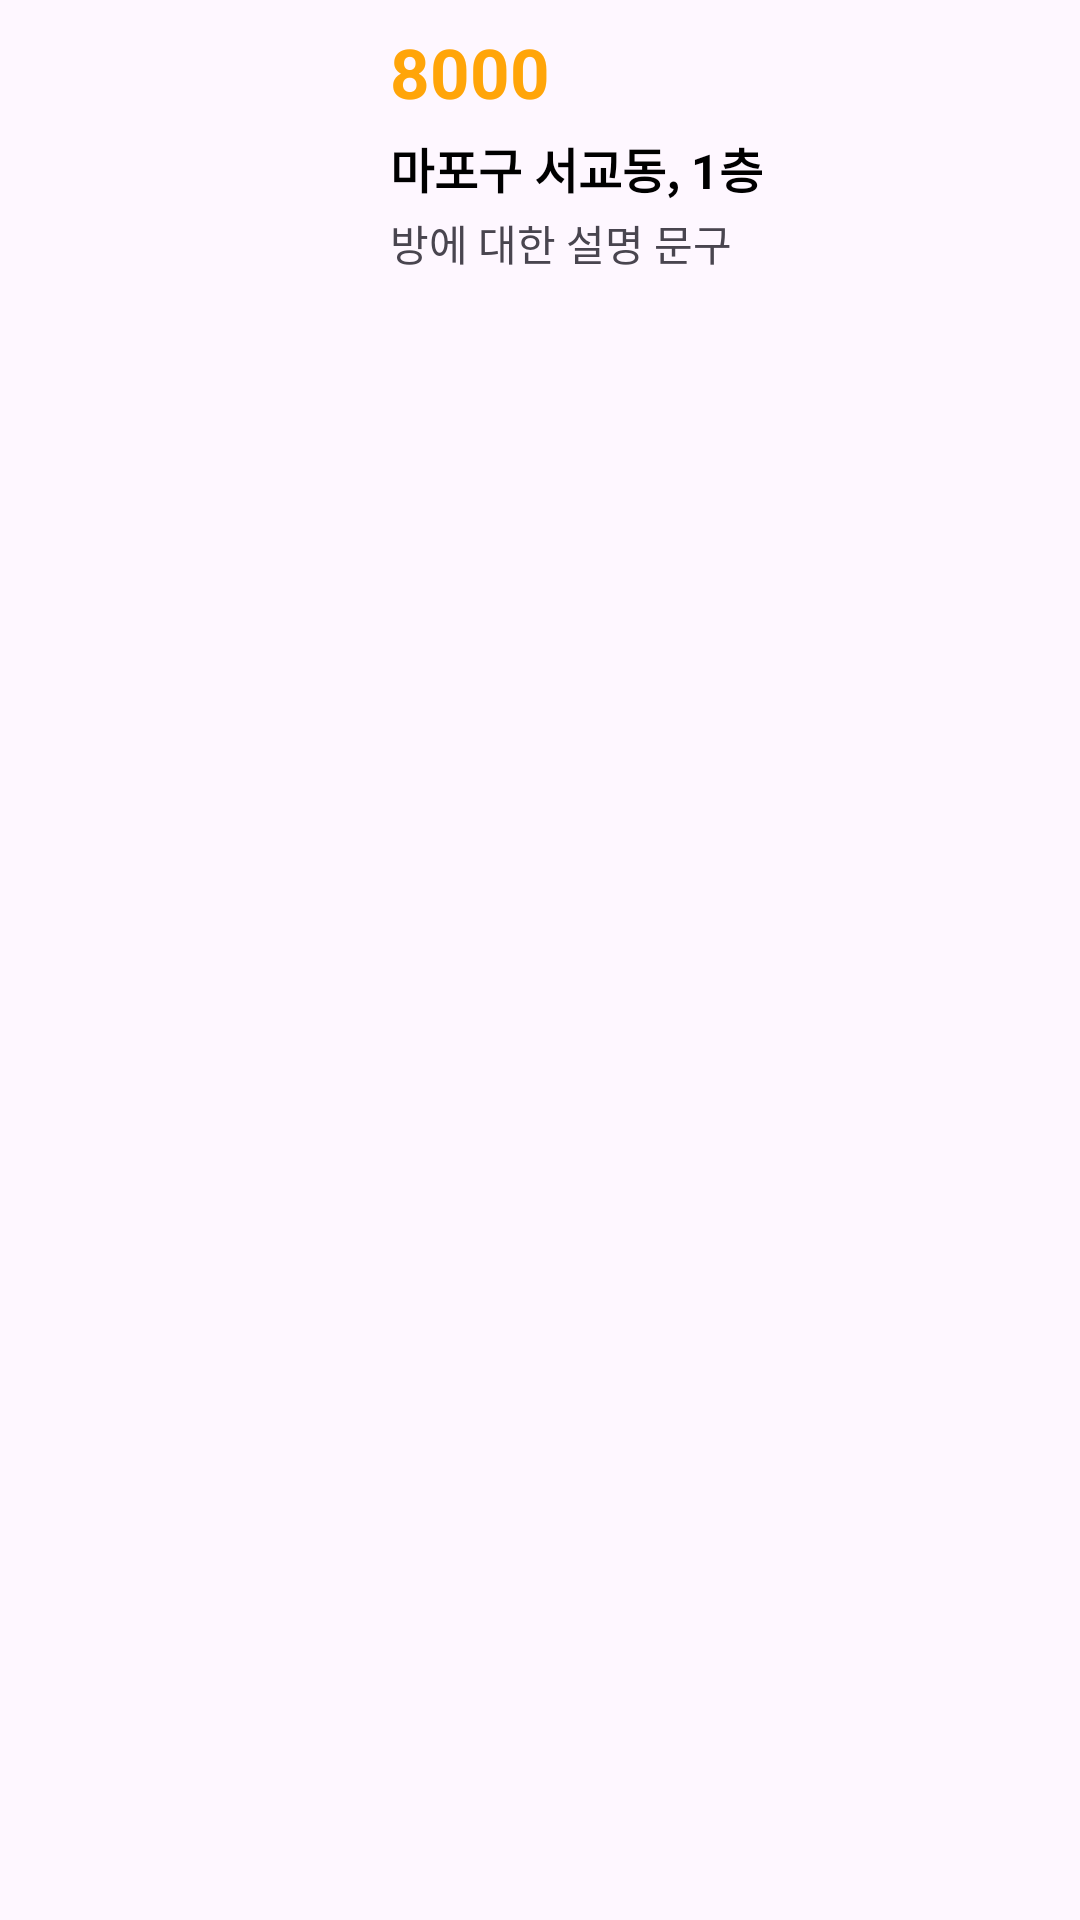

This screen was rendered from an Android layout file. Write that file and the resources it references.
<!-- AndroidManifest.xml: application theme Theme.LandApp_Genie -->
<!-- res/layout/room_list_item.xml -->
<?xml version="1.0" encoding="utf-8"?>
<LinearLayout xmlns:android="http://schemas.android.com/apk/res/android"
    android:layout_width="match_parent"
    android:layout_height="match_parent"
    android:orientation="vertical">

    <LinearLayout
        android:layout_width="match_parent"
        android:layout_height="wrap_content"
        android:orientation="horizontal">

        <ImageView
            android:layout_width="120dp"
            android:layout_height="100dp"
            android:src="@mipmap/panguin"
            android:scaleType="centerCrop" />

        <LinearLayout
            android:layout_width="match_parent"
            android:layout_height="match_parent"
            android:orientation="vertical"
            android:paddingLeft="10dp"
            android:gravity="center_vertical">

            <TextView
                android:id="@+id/priceTxt"
                android:layout_width="match_parent"
                android:layout_height="wrap_content"
                android:text="8000"
                android:textSize="23sp"
                android:textStyle="bold"
                android:textColor="#FFA509"/>

            <TextView
                android:id="@+id/addressAndFloorTxt"
                android:layout_width="match_parent"
                android:layout_height="wrap_content"
                android:text="마포구 서교동, 1층"
                android:textSize="16sp"
                android:textStyle="bold"
                android:textColor="#000000"
                android:layout_marginTop="5dp" />

            <TextView
                android:id="@+id/descriptionTxt"
                android:layout_width="match_parent"
                android:layout_height="wrap_content"
                android:text="방에 대한 설명 문구"
                android:layout_marginTop="3dp" />

        </LinearLayout>



    </LinearLayout>

</LinearLayout>
<!-- resources referenced by this layout -->
<resources>
  <!-- mipmap panguin (mipmap-anydpi-v26) -->
  <?xml version="1.0" encoding="utf-8"?>
  <adaptive-icon xmlns:android="http://schemas.android.com/apk/res/android">
      <background android:drawable="@color/panguin_background"/>
      <foreground android:drawable="@mipmap/panguin_foreground"/>
  </adaptive-icon>
  <style name="Theme.LandApp_Genie" parent="Base.Theme.LandApp_Genie" />
  <color name="panguin_background">#3DDCBC</color>
  <style name="Base.Theme.LandApp_Genie" parent="Theme.Material3.DayNight.NoActionBar">
          
          
      </style>
</resources>
